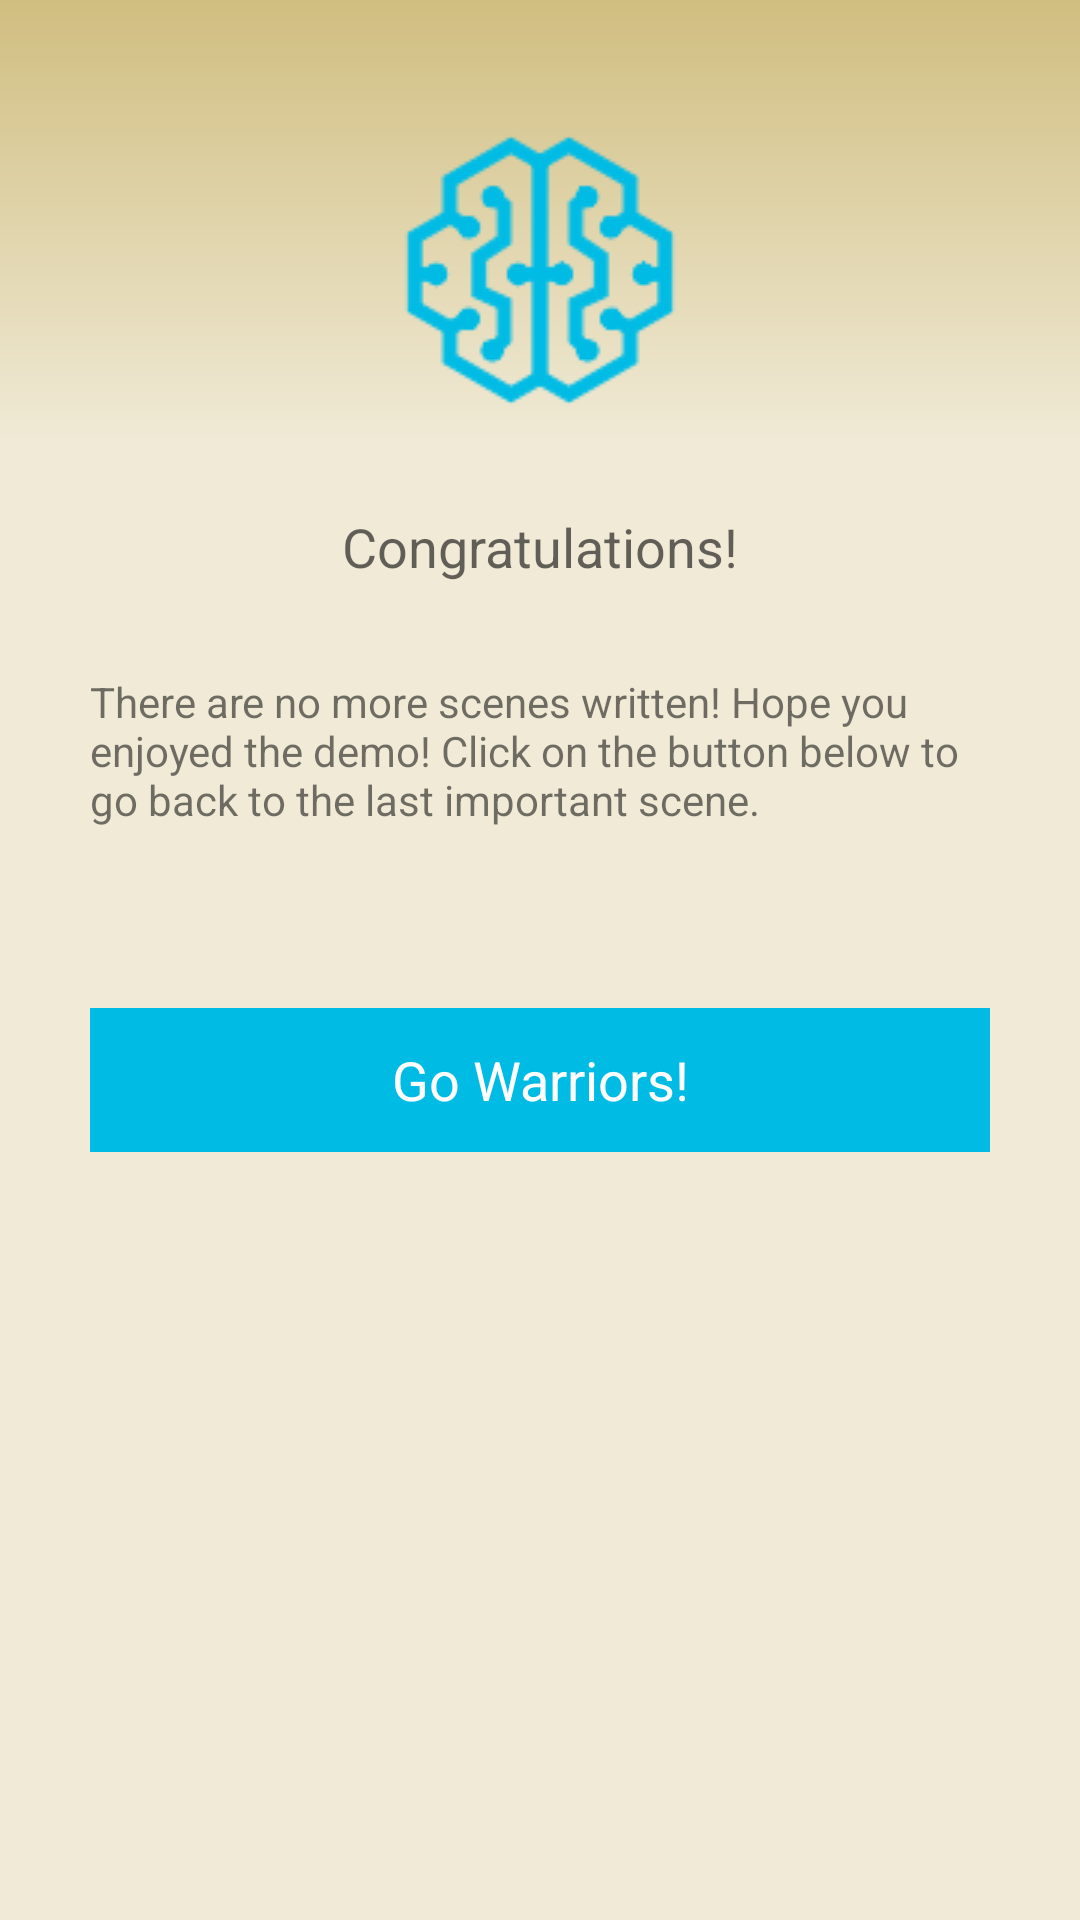

Android layout source for this screen:
<!-- AndroidManifest.xml: activity theme AppTheme.NoActionBar -->
<!-- res/layout/activity_no_scene.xml -->
<?xml version="1.0" encoding="utf-8"?>
<RelativeLayout xmlns:android="http://schemas.android.com/apk/res/android"
    android:layout_width="match_parent"
    android:layout_height="match_parent"
    android:background="@drawable/eggshell_bg">

    <ImageView
        android:id="@+id/noscene_logo"
        android:layout_width="wrap_content"
        android:layout_height="wrap_content"
        android:layout_centerHorizontal="true"
        android:layout_marginTop="40dp"
        android:src="@drawable/logo_small"/>

    <TextView
        android:id="@+id/noscene_title"
        android:layout_width="wrap_content"
        android:layout_height="wrap_content"
        android:layout_below="@id/noscene_logo"
        android:layout_marginRight="30dp"
        android:layout_marginLeft="30dp"
        android:layout_marginTop="30dp"
        android:layout_centerHorizontal="true"
        android:textAppearance="?android:attr/textAppearanceMedium"
        android:text="@string/noscene_title"/>

    <TextView
        android:id="@+id/noscene_description"
        android:layout_width="wrap_content"
        android:layout_height="wrap_content"
        android:layout_below="@id/noscene_title"
        android:layout_marginLeft="30dp"
        android:layout_marginRight="30dp"
        android:layout_marginTop="30dp"
        android:layout_centerHorizontal="true"
        android:text="@string/noscene_description"/>

    <Button
        android:id="@+id/noscene_button"
        android:layout_width="match_parent"
        android:layout_height="wrap_content"
        android:layout_centerHorizontal="true"
        android:layout_below="@id/noscene_description"
        android:layout_marginTop="60dp"
        android:layout_marginLeft="30dp"
        android:layout_marginRight="30dp"
        android:text="Go Warriors!"
        android:textAppearance="?android:attr/textAppearanceMedium"
        android:textColor="#ffffff"
        android:background="@color/colorPrimary"
        style="?android:attr/borderlessButtonStyle"/>


</RelativeLayout>
<!-- resources referenced by this layout -->
<resources>
  <color name="colorPrimary">#00bce5</color>
  <!-- drawable eggshell_bg (drawable) -->
  <?xml version="1.0" encoding="utf-8"?>
  <shape xmlns:android="http://schemas.android.com/apk/res/android"
      android:shape="rectangle">
      <gradient
          android:type="linear"
          android:centerX="77%"
          android:startColor="#f0ead6"
          android:centerColor="#f0ead6"
          android:endColor="#d0be80"
          android:angle="90"/>
  
  </shape>
  <!-- drawable logo_small: png bitmap (drawable, 5891 bytes) -->
  <string name="noscene_description">There are no more scenes written! Hope you enjoyed the demo!
      Click on the button below to go back to the last important scene.</string>
  <string name="noscene_title">Congratulations!</string>
  <style name="AppTheme.NoActionBar">
          <item name="windowActionBar">false</item>
          <item name="windowNoTitle">true</item>
      </style>
</resources>
